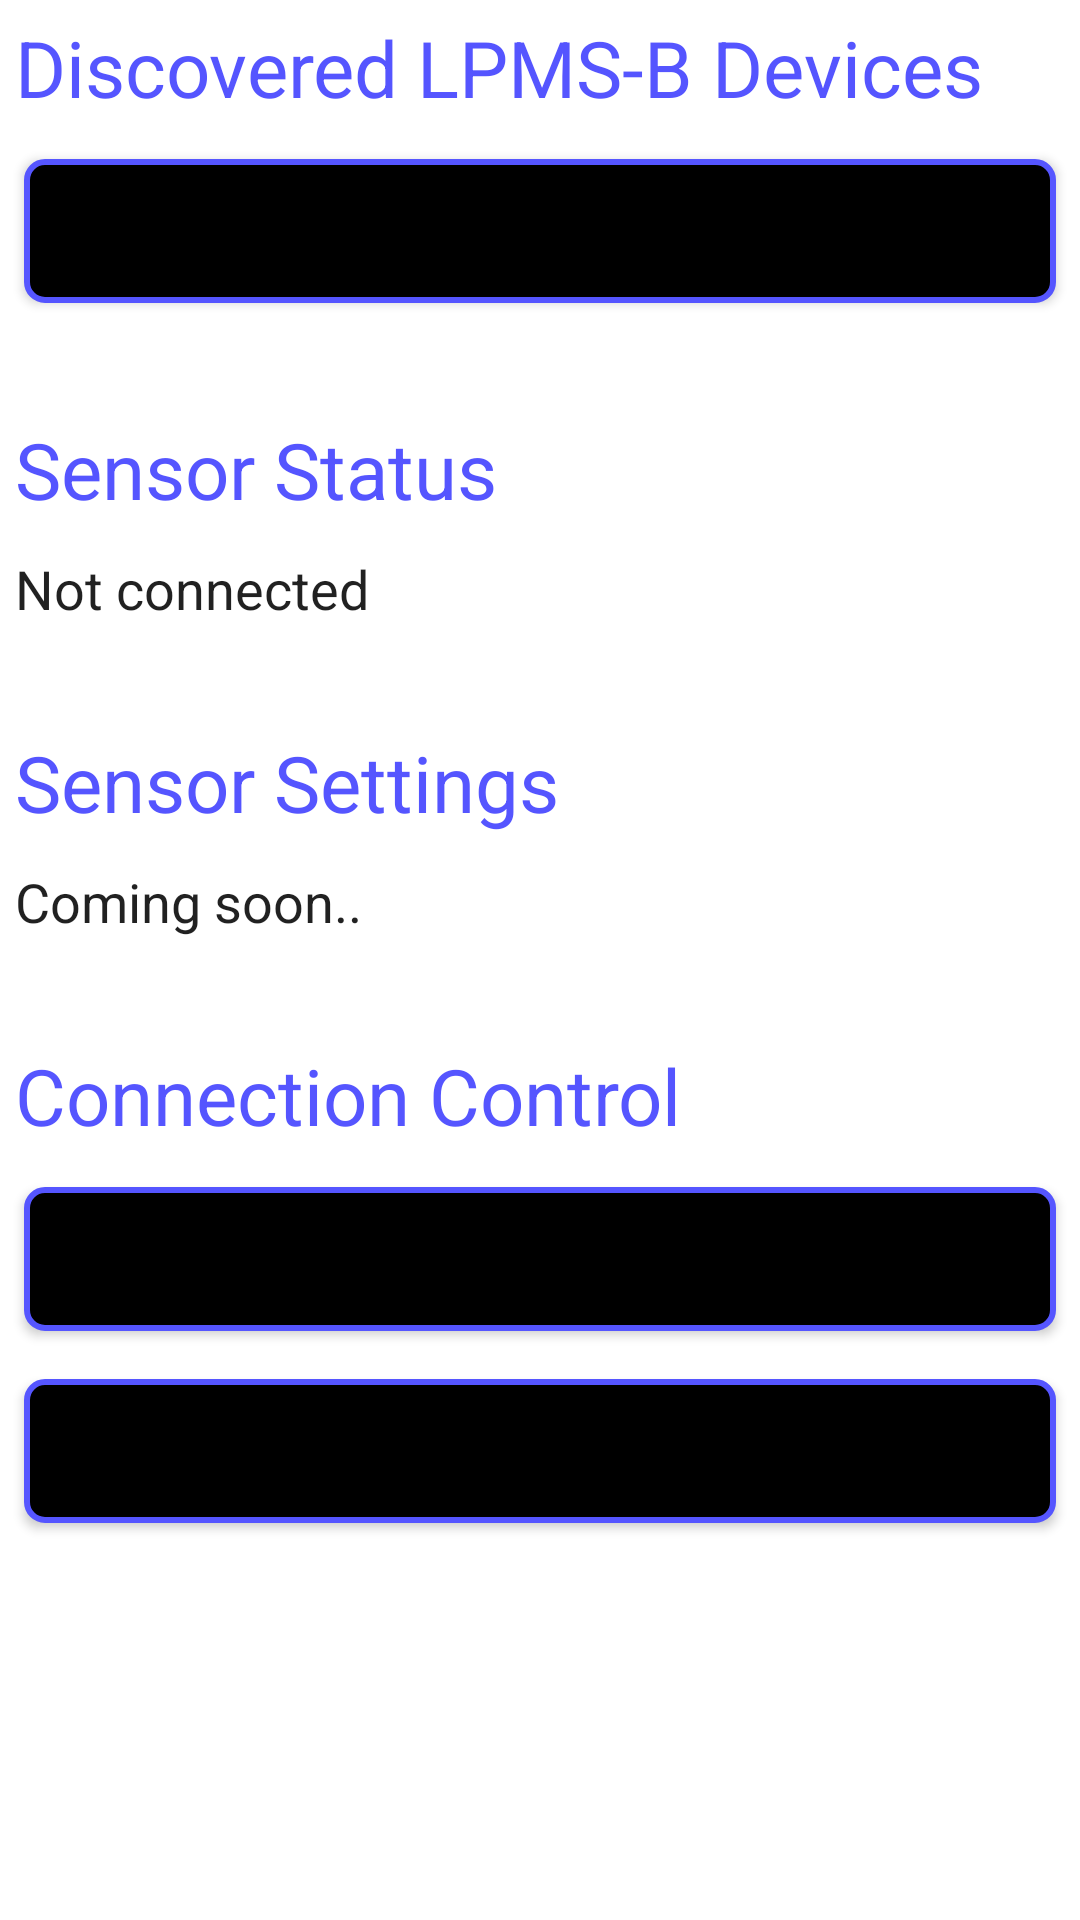

Produce the Android XML layout that renders to this screen, including the resource entries it uses.
<!-- AndroidManifest.xml: fallback theme Theme.MaterialComponents.DayNight.NoActionBar -->
<!-- res/layout/connect_screen.xml -->
<?xml version="1.0" encoding="utf-8"?>
<ScrollView
	xmlns:android="http://schemas.android.com/apk/res/android"
	android:layout_width="fill_parent"
	android:layout_height="fill_parent">
	<LinearLayout xmlns:android="http://schemas.android.com/apk/res/android"
		android:layout_width="fill_parent"
		android:layout_height="wrap_content"
		android:orientation="vertical">
	
		<TextView android:id="@+id/Heading"
			style="@style/HeadingTextStyle"
			android:text="Discovered LPMS-B Devices"
			android:layout_width="fill_parent"
			android:layout_height="wrap_content"
			android:padding="5dp" />
			
		<ListView xmlns:android="http://schemas.android.com/apk/res/android"
			android:id="@+id/list"
			android:layout_width="fill_parent"
			android:layout_height="wrap_content" /> 
			
		<Button xmlns:android="http://schemas.android.com/apk/res/android"
			android:id="@+id/button_discover"
			android:layout_width="fill_parent"
			android:layout_height="wrap_content"
			style="@style/NormalButtonStyle"			
			android:text="Discover" />			
	
		<TextView android:id="@+id/Heading"
			style="@style/HeadingTextStyle"
			android:text="Sensor Status"
			android:layout_width="fill_parent"
			android:layout_height="wrap_content"
			android:layout_marginTop="25dp" 
			android:padding="5dp" />
			
		<TextView android:id="@+id/connection_status"
			style="@style/NormalTextStyle"		
			android:text="Not connected"
			android:layout_width="fill_parent"
			android:layout_height="wrap_content"
			android:padding="5dp" />
			
		<TextView android:id="@+id/Heading"
			style="@style/HeadingTextStyle"
			android:text="Sensor Settings"
			android:layout_width="fill_parent"
			android:layout_height="wrap_content"
			android:layout_marginTop="25dp" 
			android:padding="5dp" />
			
		<TextView android:id="@+id/connection_status"
			style="@style/NormalTextStyle"		
			android:text="Coming soon.."
			android:layout_width="fill_parent"
			android:layout_height="wrap_content"
			android:padding="5dp" />
			
		<TextView android:id="@+id/Heading"
			style="@style/HeadingTextStyle"
			android:text="Connection Control"
			android:layout_width="fill_parent"
			android:layout_height="wrap_content"
			android:layout_marginTop="25dp"
			android:padding="5dp" />	
	
		<Button xmlns:android="http://schemas.android.com/apk/res/android"
			android:id="@+id/button_connect"
			android:layout_width="fill_parent"
			android:layout_height="wrap_content"
			style="@style/NormalButtonStyle"			
			android:text="Connect" />
			
		<Button xmlns:android="http://schemas.android.com/apk/res/android"
			android:id="@+id/button_disconnect"
			android:layout_width="fill_parent"
			android:layout_height="wrap_content"
			style="@style/NormalButtonStyle"			
			android:text="Disconnect" />

	</LinearLayout>
</ScrollView>
	

<!-- resources referenced by this layout -->
<resources>
  <style name="HeadingTextStyle" parent="@android:style/TextAppearance.Medium">
          <item name="android:layout_width">fill_parent</item>
          <item name="android:layout_height">wrap_content</item>
          
          <item name="android:textColor">#5555FF</item>
          <item name="android:textSize">26dp</item>
      </style>
  <style name="NormalButtonStyle" parent="@android:style/TextAppearance.Medium">
        	
  		
  		<item name="android:text">Connect</item>
  		
  		<item name="android:background">@layout/blue_button</item>
  		
  		
  		<item name="android:layout_marginBottom">8dp</item>			
  		<item name="android:layout_marginTop">8dp</item>
  		<item name="android:layout_marginLeft">8dp</item>
  		<item name="android:layout_marginRight">8dp</item>	
      </style>
  <style name="NormalTextStyle" parent="@android:style/TextAppearance.Medium">
          <item name="android:layout_width">fill_parent</item>
          <item name="android:layout_height">wrap_content</item>
          <item name="android:textSize">18dp</item>
      </style>
</resources>
